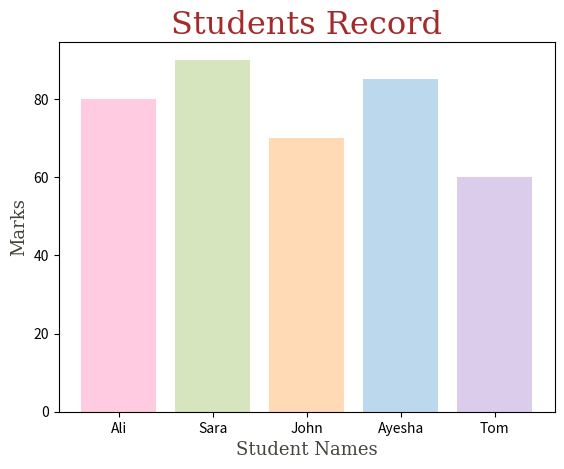

Reproduce this figure in Python.
import matplotlib.pyplot as plt
import numpy as np

x = np.array(["Ali", "Sara", "John", "Ayesha", "Tom"])
y = np.array([80, 90, 70, 85, 60])
mycolors = ['#FFCBE1', '#D6E5BD', '#FFDAB4', '#BCD8EC', "#DCCCEC"]

font1 = {'family':'serif','color':'brown','size':23}
font2 = {'family':'serif','color':'#47443D','size':13}

plt.title("Students Record", fontdict = font1)
plt.xlabel("Student Names", fontdict = font2)
plt.ylabel("Marks", fontdict = font2)

plt.bar(x,y, color= mycolors)
plt.savefig("barchart.png") 
plt.show()
